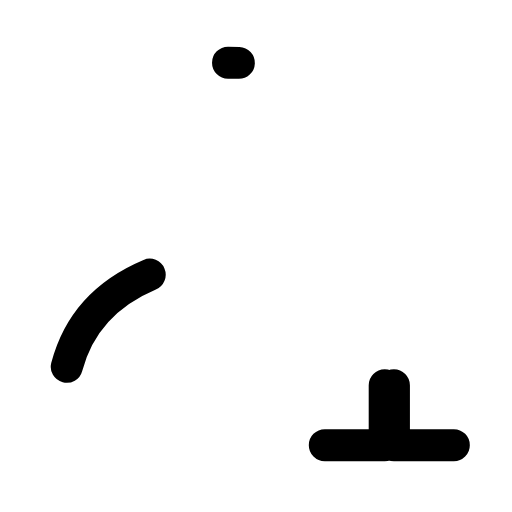
t = 0.00 s
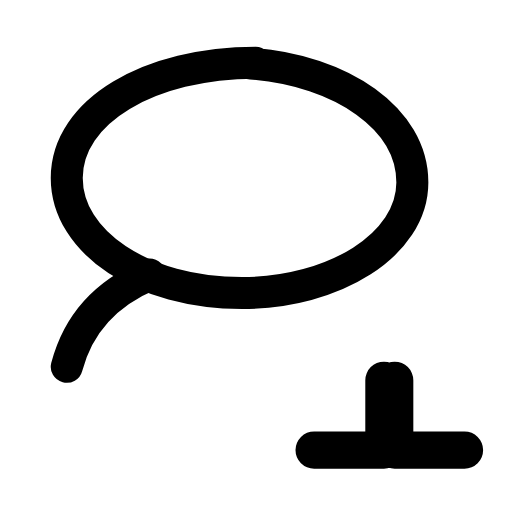
t = 0.31 s
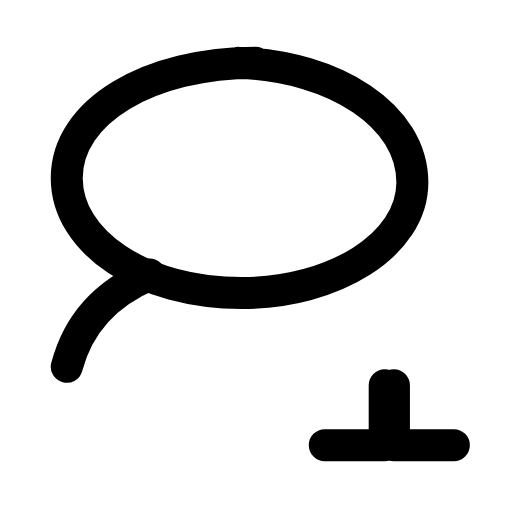
t = 0.63 s
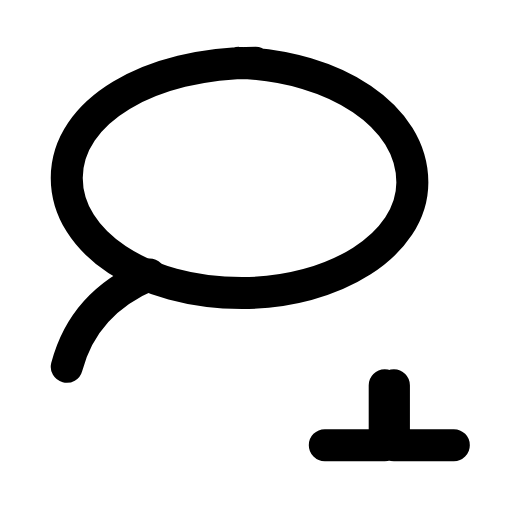
t = 0.93 s
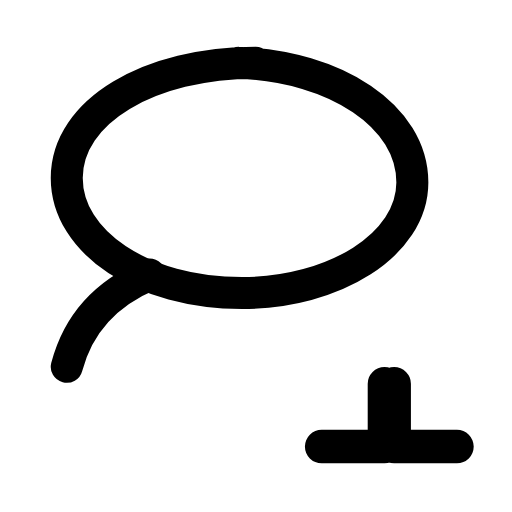
t = 1.26 s
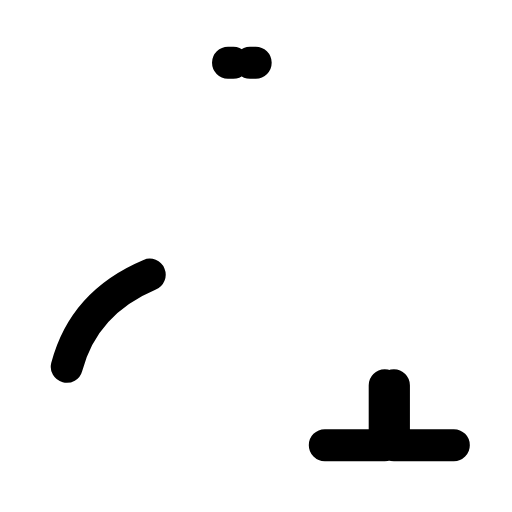
t = 1.58 s

The animated SVG that drew these frames (rendered in a browser with its animation timeline set to each time). Animation: 2 SMIL elements (animate=1,animateTransform=1); one cycle of 1.90 s, repeats indefinitely.

<svg xmlns="http://www.w3.org/2000/svg" width="24" height="24" viewBox="0 0 24 24" fill="none"><g transform="translate(-0.975 -0.95) scale(1.08)"><path stroke="currentColor" stroke-width="1.389" stroke-linecap="round" stroke-linejoin="round" fill="none" d="M12 3.6C7.4 3.6 3.8 5.7 3.8 8.6C3.8 11.4 7.1 13.6 11.4 13.6C15.4 13.6 18.8 11.5 18.8 8.8C18.8 5.8 15.2 3.6 10.8 3.6" pathLength="1" stroke-dasharray="1"><animate attributeName="stroke-dashoffset" values="1;1;0;0;0;0;1;1;1" keyTimes="0;0.0225;0.261;0.45;0.6;0.726;0.885;0.9;1" dur="1.9s" repeatCount="indefinite" calcMode="spline" keySplines="0.16 1 0.3 1;0.16 1 0.3 1;0.16 1 0.3 1;0.16 1 0.3 1;0.16 1 0.3 1;0.16 1 0.3 1;0.16 1 0.3 1;0.16 1 0.3 1"/></path><path stroke="currentColor" stroke-width="1.389" stroke-linecap="round" stroke-linejoin="round" fill="none" d="M7.4 12.8C5.5 13.6 4.3 14.9 3.8 16.8"></path><g transform="translate(17.8 18.9)"><g><animateTransform attributeName="transform" type="scale" values="1;1;1.2;1;1;1;1;1.2;1;1;1" keyTimes="0;0.135;0.2475;0.36;0.45;0.6;0.66;0.735;0.81;0.9;1" dur="1.9s" repeatCount="indefinite" calcMode="spline" keySplines="0.16 1 0.3 1;0.16 1 0.3 1;0.16 1 0.3 1;0.16 1 0.3 1;0.16 1 0.3 1;0.16 1 0.3 1;0.16 1 0.3 1;0.16 1 0.3 1;0.16 1 0.3 1;0.16 1 0.3 1"/><g transform="translate(-17.8 -18.9)"><g><path stroke="currentColor" stroke-width="1.389" stroke-linecap="round" stroke-linejoin="round" fill="none" d="M15 20.2L17.6 20.2L17.6 17.6M20.6 20.2L18 20.2L18 17.6"></path></g></g></g></g></g></svg>
